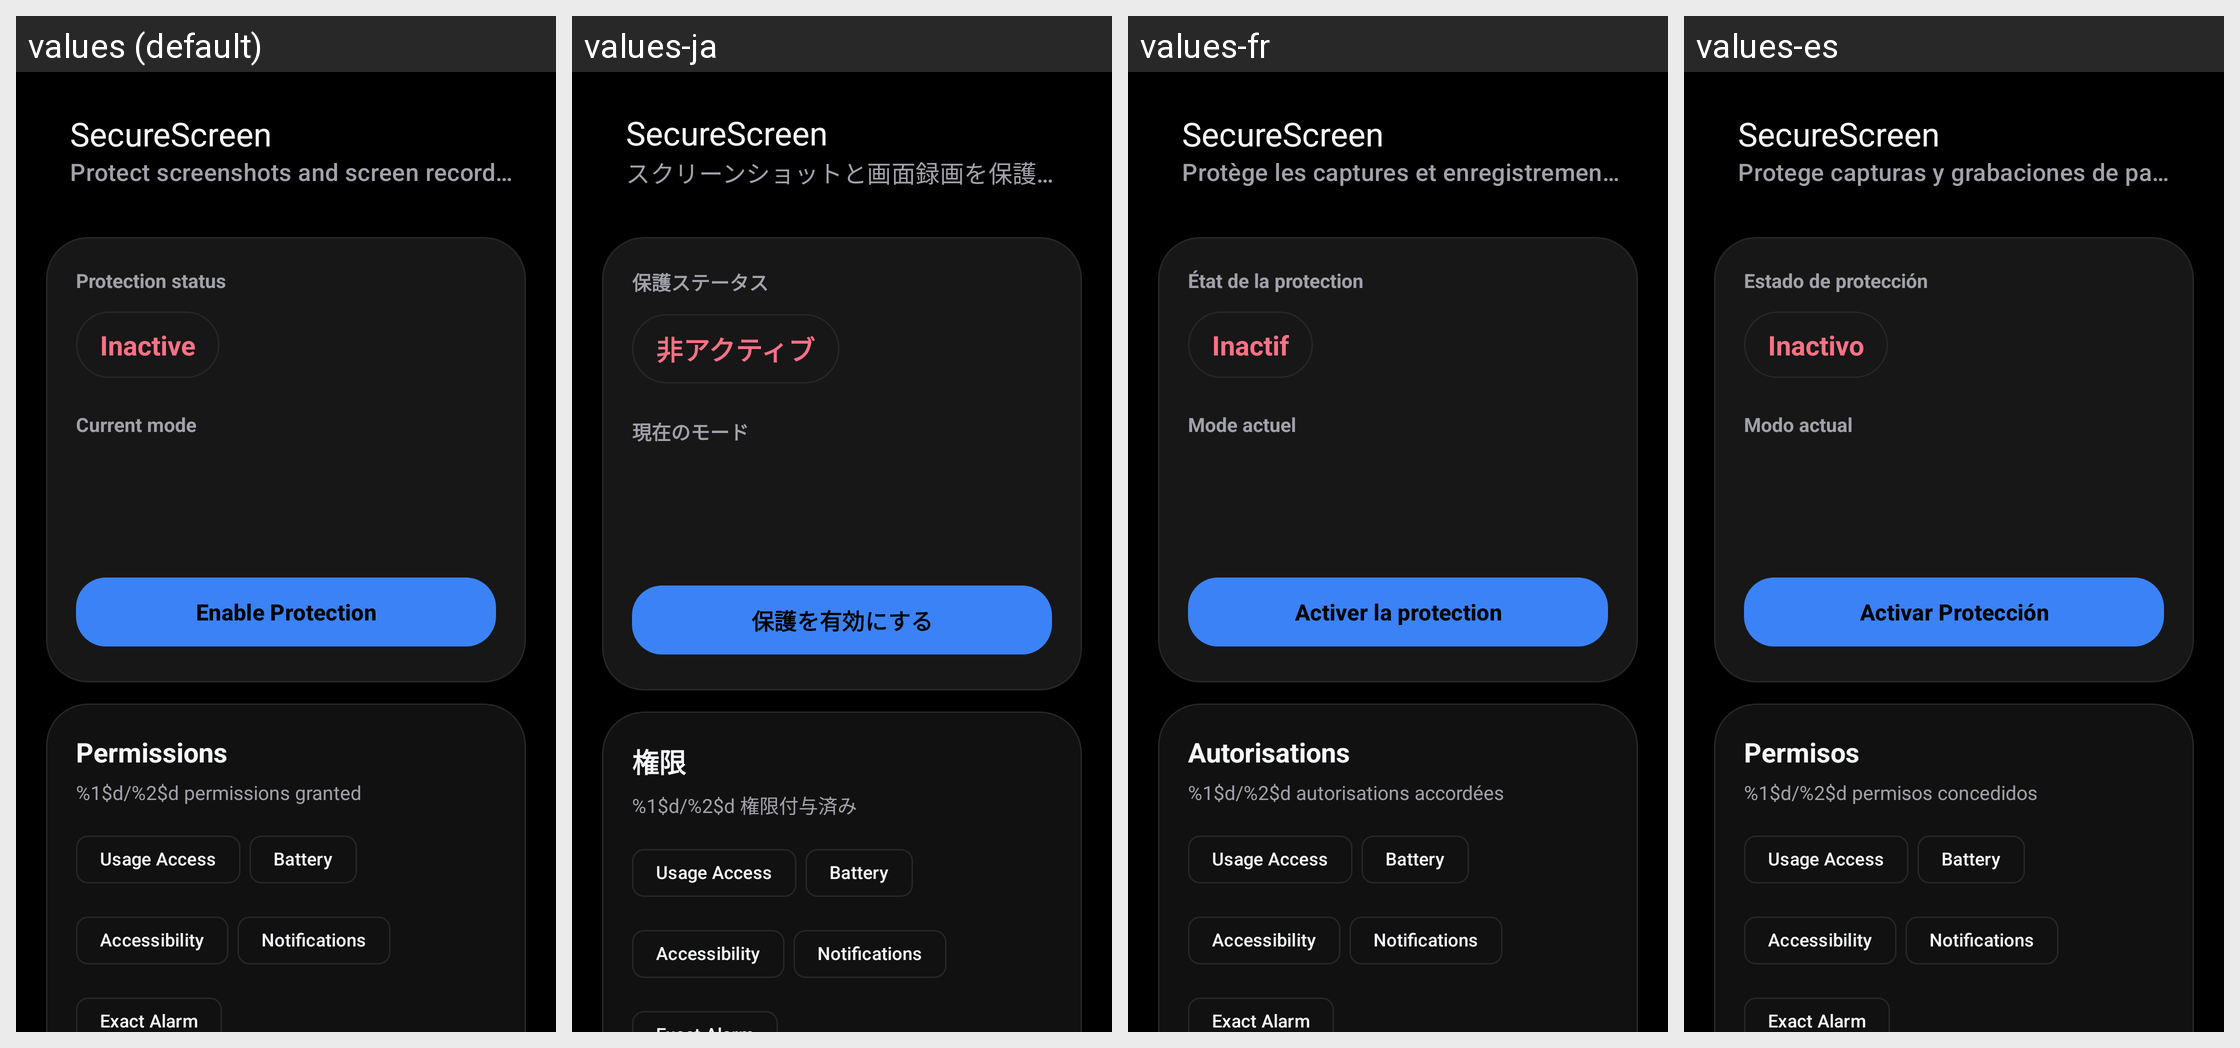

This grid shows one Android layout under several languages. Give, for every string resource on the screen, its name, the default text and each shown locale's text.
Android screen res/layout/activity_main.xml rendered under 4 locales, left to right: values (default), values-ja, values-fr, values-es. Device: Nexus 5 (rendered at 1080×1920; each locale shown at half size, 540×960, under a caption strip naming it); theme Theme.SecureScreen.
Other locales in the repository, not shown: values-zh-rCN.
Strings drawn on this screen, with the default value and each locale's value (text and hints the layout hard-codes, and strings that could not be matched under every locale, appear in the picture but are not listed):

app_name
  values: SecureScreen
  values-ja: SecureScreen
  values-fr: SecureScreen
  values-es: SecureScreen

home_subtitle
  values: Protect screenshots and screen recordings
  values-ja: スクリーンショットと画面録画を保護する
  values-fr: Protège les captures et enregistrements d'écran
  values-es: Protege capturas y grabaciones de pantalla

hero_status_label
  values: Protection status
  values-ja: 保護ステータス
  values-fr: État de la protection
  values-es: Estado de protección

status_inactive
  values: Inactive
  values-ja: 非アクティブ
  values-fr: Inactif
  values-es: Inactivo

current_mode_label
  values: Current mode
  values-ja: 現在のモード
  values-fr: Mode actuel
  values-es: Modo actual

enable_protection
  values: Enable Protection
  values-ja: 保護を有効にする
  values-fr: Activer la protection
  values-es: Activar Protección

permissions_title
  values: Permissions
  values-ja: 権限
  values-fr: Autorisations
  values-es: Permisos

permissions_granted_summary
  values: %1$d/%2$d permissions granted
  values-ja: %1$d/%2$d 権限付与済み
  values-fr: %1$d/%2$d autorisations accordées
  values-es: %1$d/%2$d permisos concedidos
